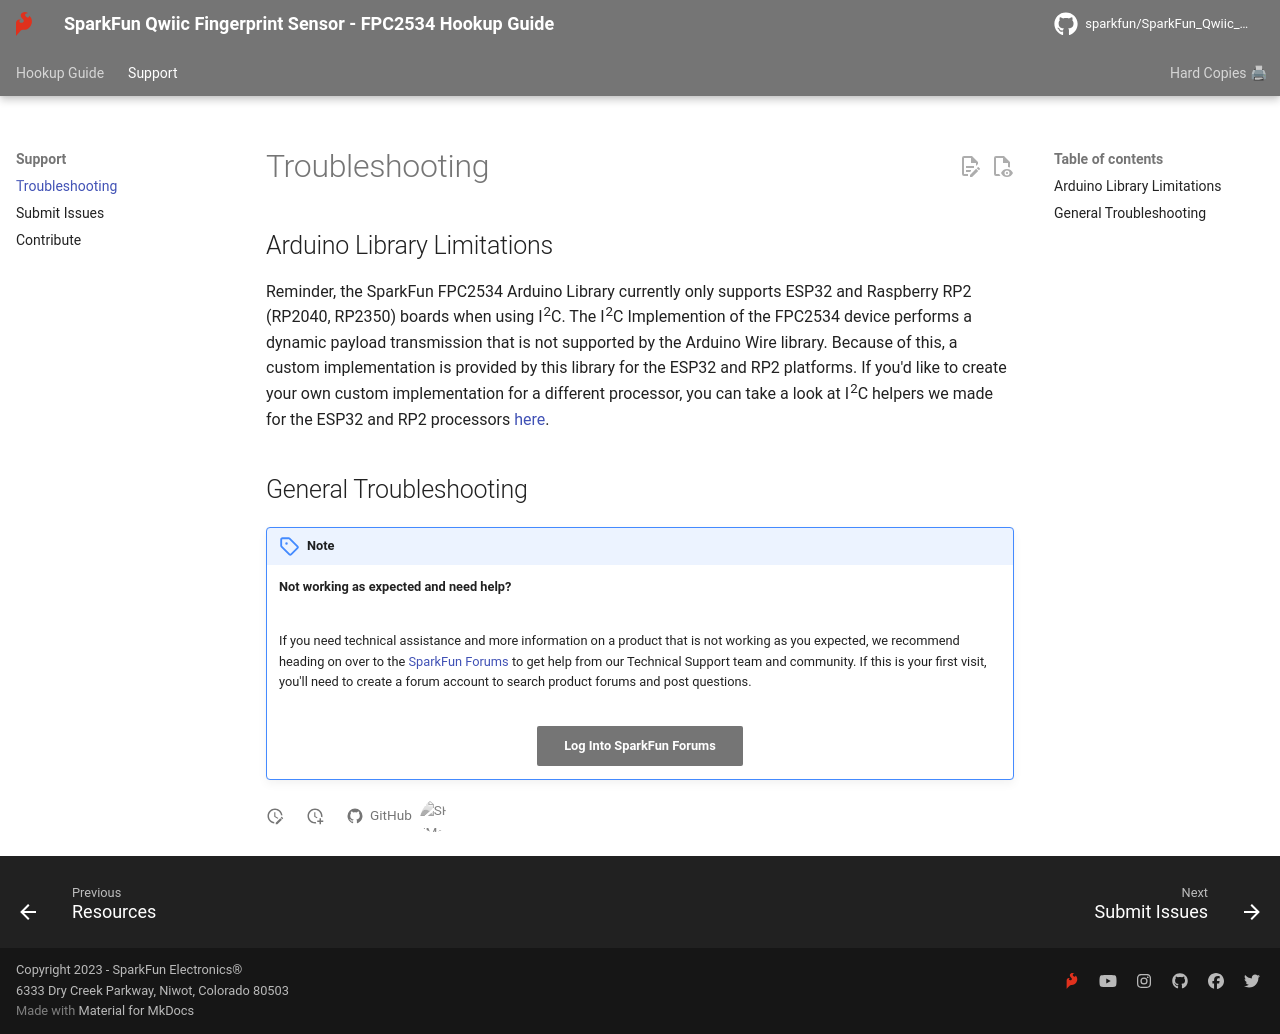

repository: sparkfun/SparkFun_Qwiic_Fingerprint_Sensor_FPC2534 · page: troubleshooting/index.html · generator: mkdocs



## Arduino Library Limitations

Reminder, the SparkFun FPC2534 Arduino Library currently only supports ESP32 and Raspberry RP2 (RP2040, RP2350) boards when using I<sup>2</sup>C. The I<sup>2</sup>C Implemention of the FPC2534 device performs a dynamic payload transmission that is not supported by the Arduino Wire library. Because of this, a custom implementation is provided by this library for the ESP32 and RP2 platforms. If you'd like to create your own custom implementation for a different processor, you can take a look at I<sup>2</sup>C helpers we made for the ESP32 and RP2 processors [here](https://github.com/sparkfun/SparkFun_FPC2534_Arduino_Library/tree/main/src/sfTk).

## General Troubleshooting

!!! note
    <span class="glyphicon glyphicon-question-sign" aria-hidden="true"></span>
        <strong> Not working as expected and need help? </strong> <br /><br />

    If you need technical assistance and more information on a product that is not working as you expected, we recommend heading on over to the <a href="https://community.sparkfun.com/">SparkFun Forums</a> to get help from our Technical Support team and community. If this is your first visit, you'll need to create a forum account to search product forums and post questions.<br /><br />

    <div style="text-align: center"><a href="https://community.sparkfun.com/" class="md-button md-button--primary">Log Into SparkFun Forums</a></div>
